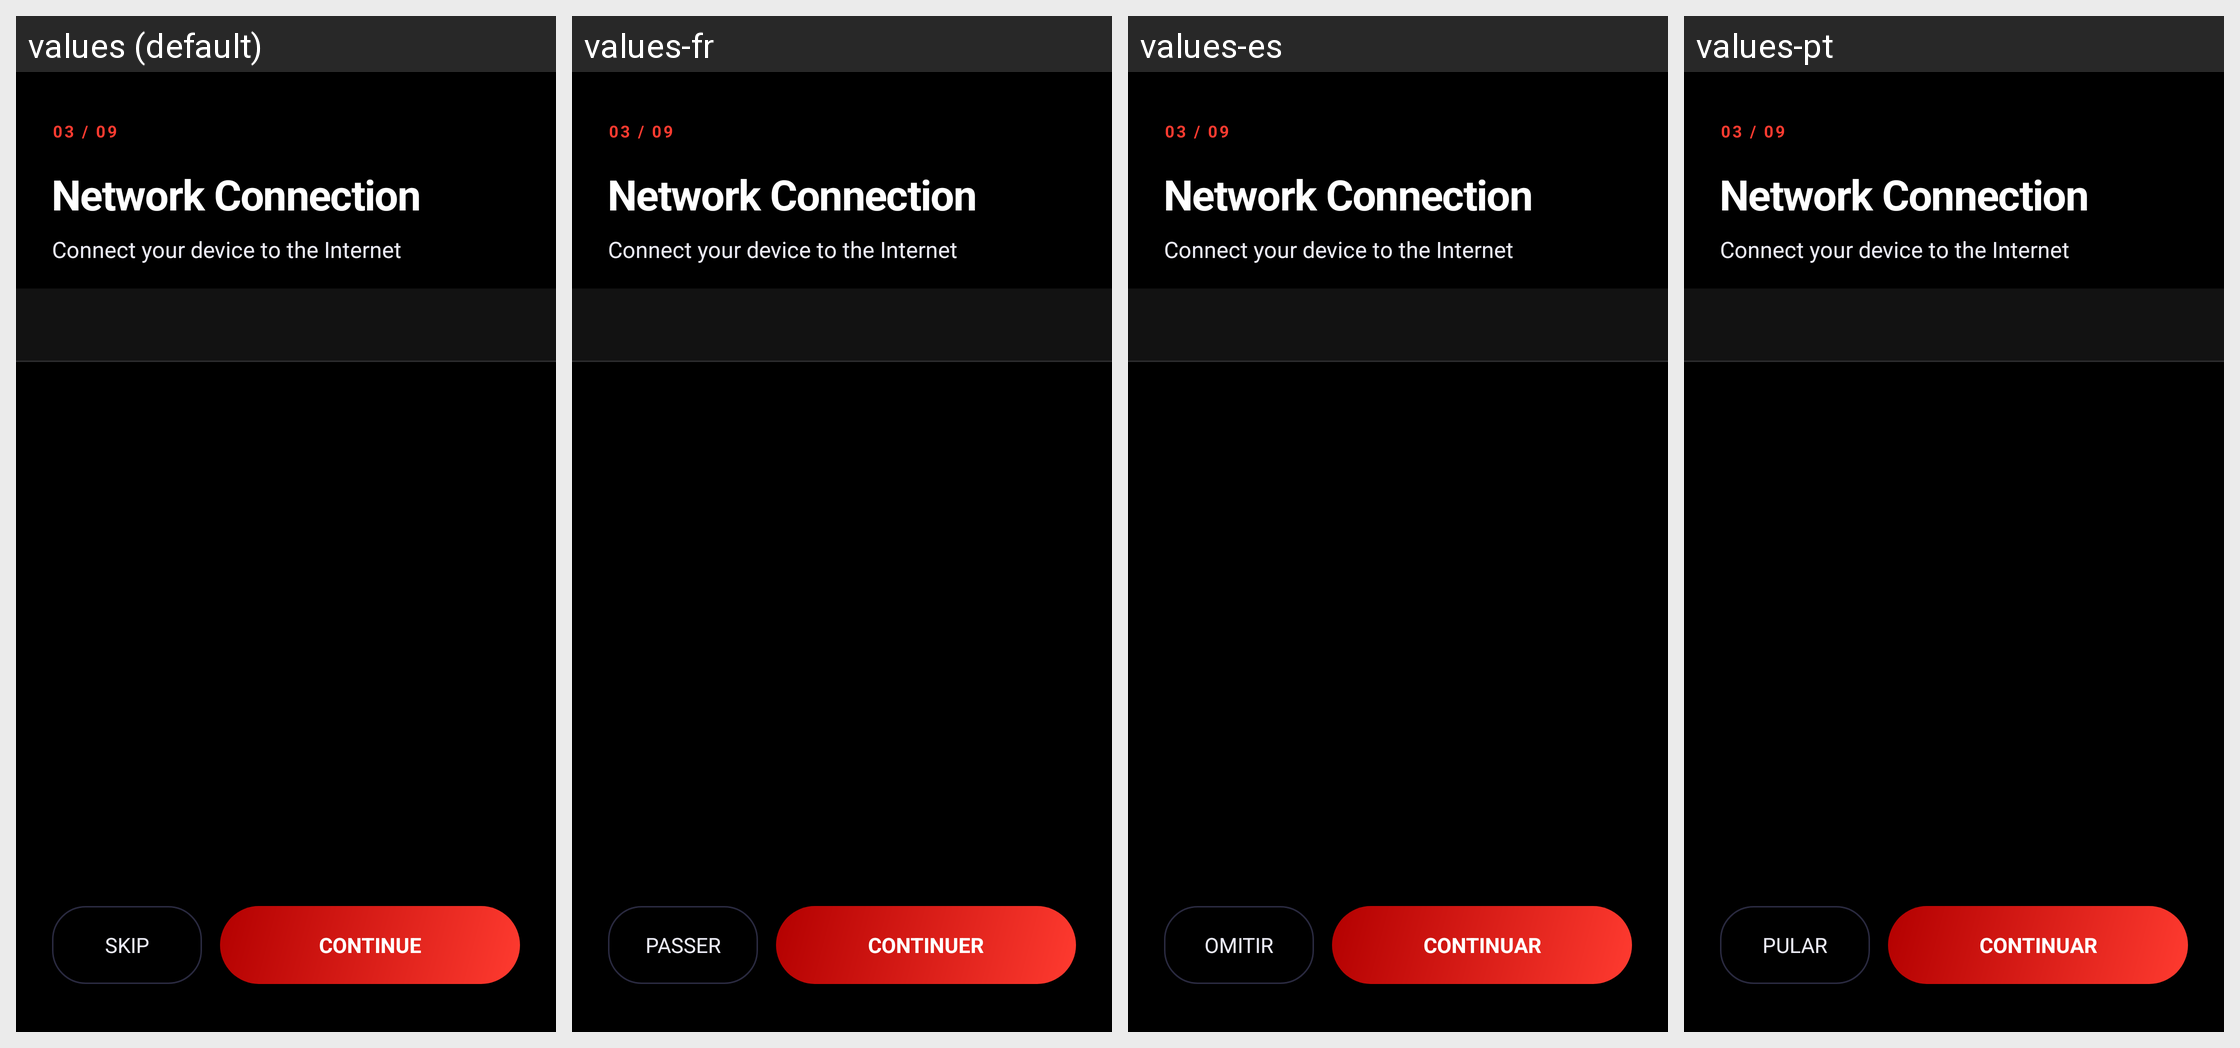

This grid shows one Android layout under several languages. Give, for every string resource on the screen, its name, the default text and each shown locale's text.
Android screen res/layout/fragment_network.xml rendered under 4 locales, left to right: values (default), values-fr, values-es, values-pt. Device: Nexus 5 (rendered at 1080×1920; each locale shown at half size, 540×960, under a caption strip naming it); theme Theme.CDNSetupWizard.
Other locales in the repository, not shown: values-de, values-it, values-ja, values-ru, values-zh.
Strings drawn on this screen, with the default value and each locale's value (text and hints the layout hard-codes, and strings that could not be matched under every locale, appear in the picture but are not listed):

network_title
  values: Network Connection
  values-fr: Network Connection  [not translated; the default value is used]
  values-es: Network Connection  [not translated; the default value is used]
  values-pt: Network Connection  [not translated; the default value is used]

network_subtitle
  values: Connect your device to the Internet
  values-fr: Connect your device to the Internet  [not translated; the default value is used]
  values-es: Connect your device to the Internet  [not translated; the default value is used]
  values-pt: Connect your device to the Internet  [not translated; the default value is used]

btn_skip
  values: Skip
  values-fr: Passer
  values-es: Omitir
  values-pt: Pular

btn_next
  values: Continue
  values-fr: Continuer
  values-es: Continuar
  values-pt: Continuar
